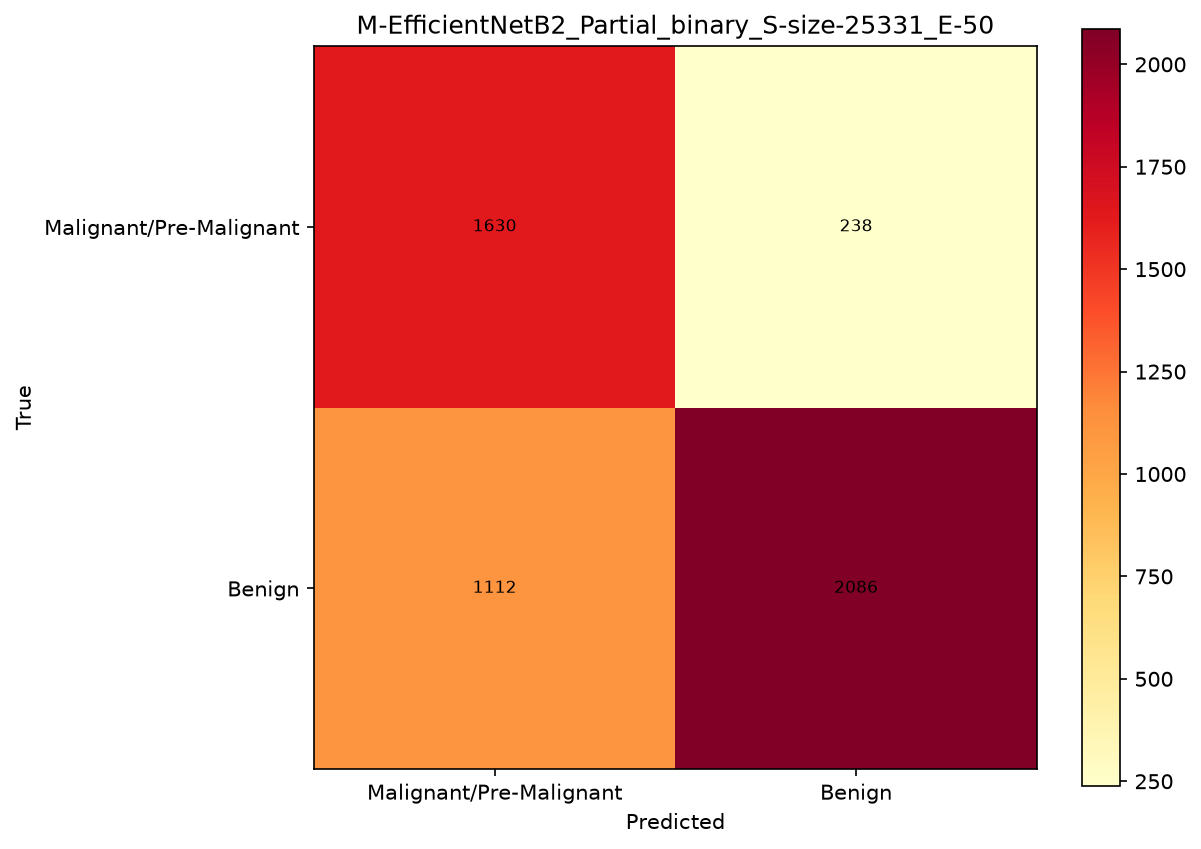

The data file committed next to this chart (first rows):
, Malignant/Pre-Malignant, Benign
Malignant/Pre-Malignant, 1630, 238
Benign, 1112, 2086
